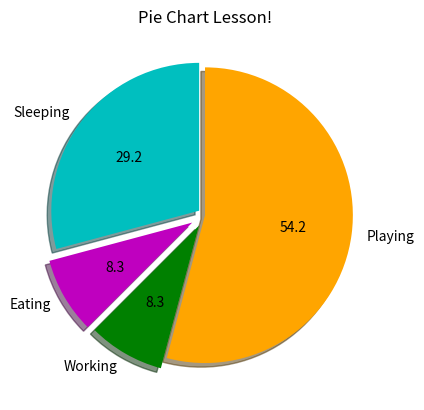

Source code (Python):
import matplotlib.pyplot as plt

# Attributes for pie chart
slices = [7, 2, 2, 13]
activities = ['Sleeping', 'Eating', 'Working', 'Playing']
colors = ['c', 'm', 'g', 'orange']
explode = [0.05, 0.1, 0.08, 0]

# Making Pie Chart
plt.pie(slices,
        labels=activities,
        colors=colors,
        startangle=90,
        shadow=True,                # Adds a shadow under the pie
        explode=explode,            # Takes a piece of the pie out
        autopct="%1.1f")            # Displays percentages
plt.title('Pie Chart Lesson!')
plt.show()
